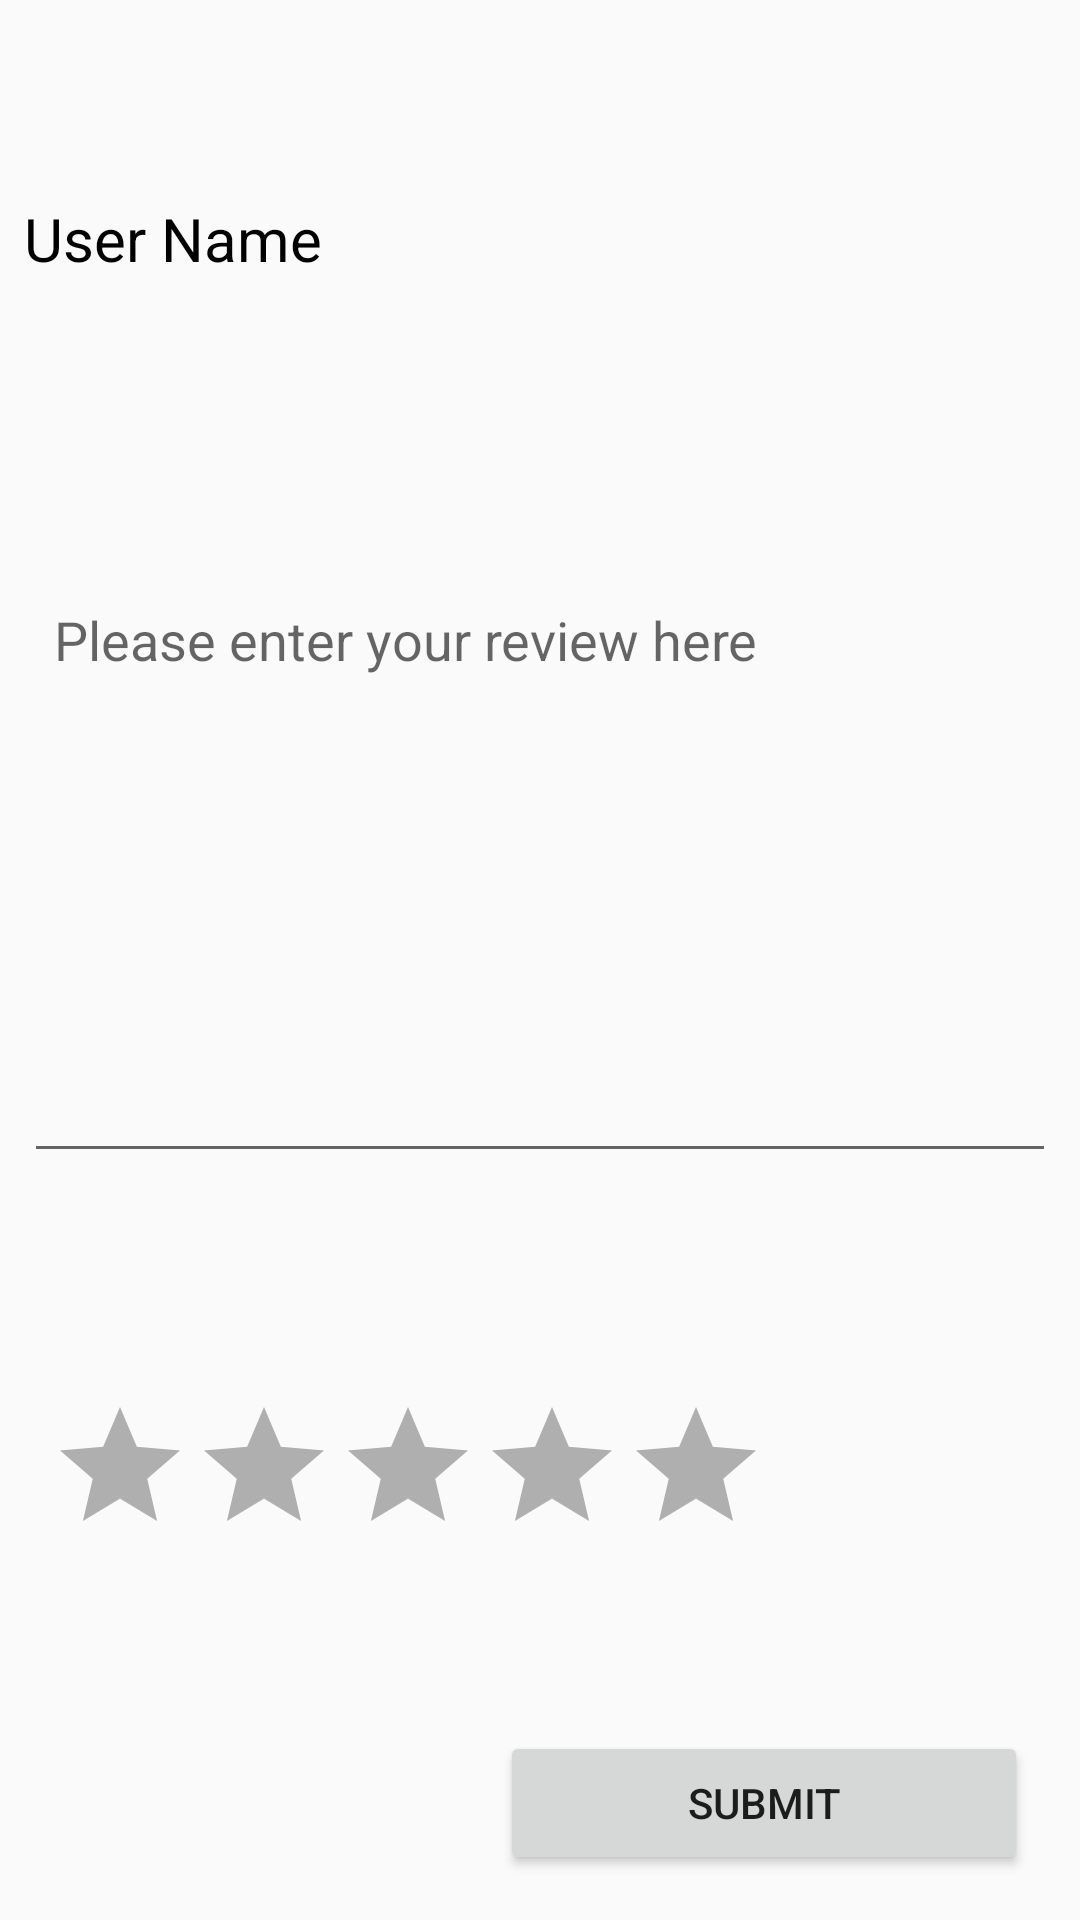

Produce the Android XML layout that renders to this screen, including the resource entries it uses.
<!-- AndroidManifest.xml: application theme AppTheme -->
<!-- res/layout/acitivity_review_submission.xml -->
<?xml version="1.0" encoding="utf-8"?>
<android.support.constraint.ConstraintLayout
    android:id="@+id/activity_review_submission"
    xmlns:android="http://schemas.android.com/apk/res/android"
    xmlns:app="http://schemas.android.com/apk/res-auto"
    xmlns:tools="http://schemas.android.com/tools"
    android:layout_width="match_parent"
    android:layout_height="match_parent">

    <TextView
        android:id="@+id/user_name"
        android:layout_width="match_parent"
        android:layout_height="51dp"
        android:layout_marginStart="8dp"
        android:layout_marginTop="8dp"
        android:layout_marginEnd="8dp"
        android:layout_marginBottom="8dp"
        android:textSize="20dp"
        android:text="User Name"
        android:textColor="@color/black"
        app:layout_constraintBottom_toTopOf="@id/new_review_text"
        app:layout_constraintEnd_toEndOf="parent"
        app:layout_constraintStart_toStartOf="parent"
        app:layout_constraintTop_toTopOf="parent"
        app:layout_constraintVertical_bias="0.012" />

    <EditText
        android:id="@+id/new_review_text"
        android:layout_width="match_parent"
        android:paddingLeft="10dp"
        android:paddingRight="10dp"
        android:layout_height="200dp"
        android:layout_marginStart="8dp"
        android:layout_marginTop="8dp"
        android:layout_marginEnd="8dp"
        android:layout_marginBottom="8dp"
        app:layout_constraintTop_toBottomOf="@id/user_name"
        app:layout_constraintBottom_toTopOf="@id/ratingBar"
        app:layout_constraintEnd_toEndOf="parent"
        app:layout_constraintHorizontal_bias="0.571"
        app:layout_constraintStart_toStartOf="parent"
        app:layout_constraintVertical_bias="0.651"
        android:inputType="textMultiLine"
        android:gravity="start"
        android:hint="Please enter your review here"
        />

    <RatingBar
        android:id="@+id/ratingBar"
        android:theme="@style/RatingBar"
        android:clickable="true"
        android:focusable="true"
        android:numStars="5"
        android:stepSize="0.5"
        android:layout_width="wrap_content"
        android:layout_height="46dp"
        android:layout_marginStart="8dp"
        android:layout_marginTop="8dp"
        android:layout_marginEnd="8dp"
        android:layout_marginBottom="8dp"
        app:layout_constraintBottom_toTopOf="@id/submit_review"
        app:layout_constraintEnd_toEndOf="parent"
        app:layout_constraintHorizontal_bias="0.077"
        app:layout_constraintStart_toStartOf="parent"
        app:layout_constraintTop_toBottomOf="@+id/new_review_text"
        app:layout_constraintVertical_bias="0.106" />

    <Button
        android:id="@+id/submit_review"
        android:text="@string/submit"
        android:layout_width="176dp"
        android:layout_height="wrap_content"
        android:layout_marginStart="8dp"
        android:layout_marginTop="8dp"
        android:layout_marginEnd="8dp"
        android:layout_marginBottom="8dp"
        app:layout_constraintBottom_toBottomOf="parent"
        app:layout_constraintEnd_toEndOf="parent"
        app:layout_constraintHorizontal_bias="0.945"
        app:layout_constraintStart_toStartOf="parent"
        app:layout_constraintTop_toTopOf="parent"
        app:layout_constraintVertical_bias="0.988" />
</android.support.constraint.ConstraintLayout>
<!-- resources referenced by this layout -->
<resources>
  <color name="black">#000</color>
  <string name="submit">Submit</string>
  <style name="RatingBar" parent="Theme.AppCompat">
          <item name="colorControlNormal">@color/black</item>
          <item name="colorControlActivated">@color/red</item>
      </style>
  <style name="AppTheme" parent="Theme.AppCompat.Light.DarkActionBar">
          
          <item name="colorPrimary">@color/colorPrimaryRed</item>
          <item name="colorPrimaryDark">@color/colorPrimaryOrange</item>
          <item name="colorAccent">@color/colorPrimaryRed</item>
      </style>
  <color name="red">#FF0000</color>
  <color name="colorPrimaryRed">#ff0000</color>
  <color name="colorPrimaryOrange">#ff3300</color>
</resources>
